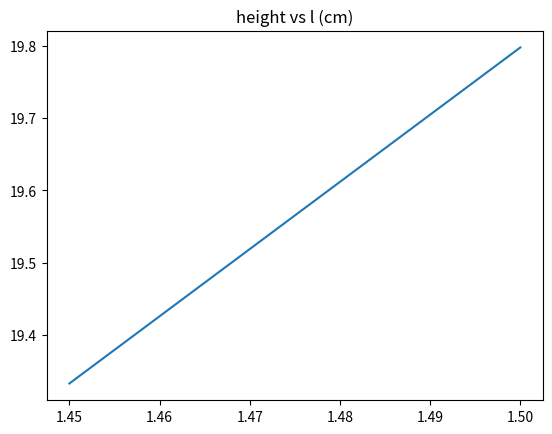
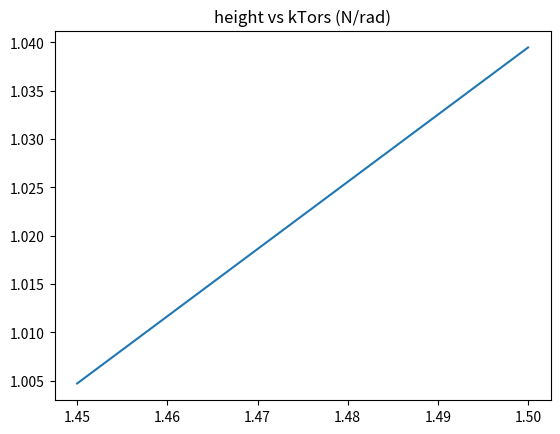
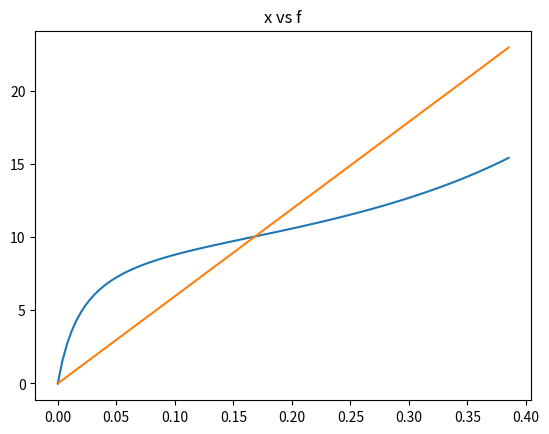
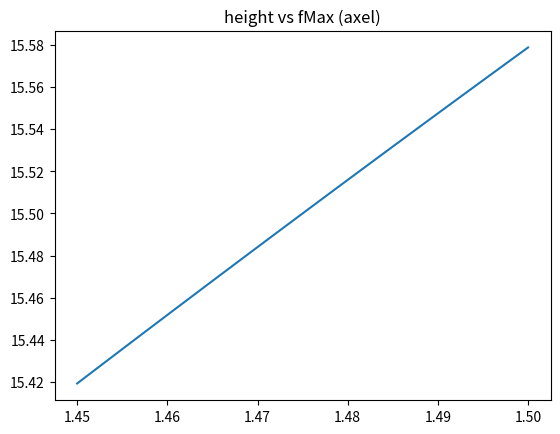
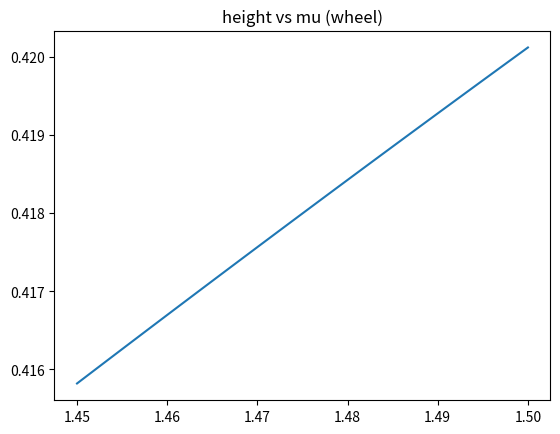
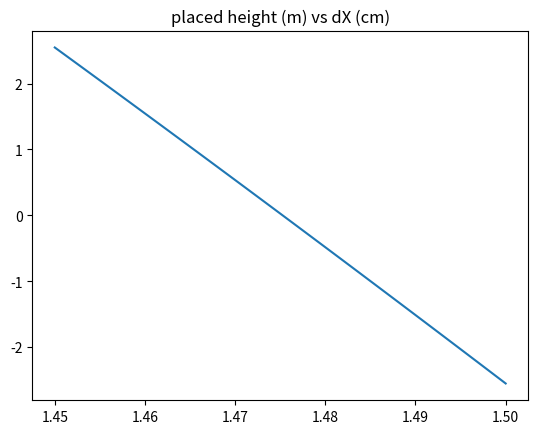

Write the Python code that produced these figures, in order.
# -*- coding: utf-8 -*-
"""
Created on Wed Dec 13 09:03:32 2017

@author: Calvin
"""

from math import *;
import numpy as np;
import matplotlib.pyplot as plt;
import scipy as sp;

quality = 100;
g = 9.81; # Grav const.
m = 0.35; # Mass
h = np.linspace(1.45, 1.5, quality); # Height
phi = np.arcsin(1.5/5); # Slope
s = h/np.sin(phi); # Length of slope
Cr = 0.0025; # Rolling resistance rubber wheel
d = 2.1; # Flat distance to finish
rho = 1.225; # Air density
Cw = 0.5; # Air resistance constant
Af = 0.05*0.03; # Frontal Area
mu = 0.06; # Friction coefficient in bearing
Daxel = 0.004; # Diameter of axel
Dwheel = 0.072; # Diameter of wheel
CrBear = mu*(Daxel/Dwheel); # Rolling resistance steel bearing
alpha = 170;
alpha = (alpha/360)*2*np.pi;
rTSpring = 0.01;
hysteresisCoef = 0.98;
x = (s+d)*(Daxel/Dwheel); # Spring dispacement

def avgVelocity(k):
    a = 0;
    b = h;
    avgVel = np.array([])
    for i in range(b.size):
        f = lambda h: np.sqrt(np.abs(2*g*h - (k[i]*x[i]**2)/m));
        avgVel = np.append(avgVel, [sp.integrate.quad(f, a, b[i])[0] / (b[i]-a)]);
    return avgVel;

def avgF(k):
    a = 0;
    b = x;
    avgF = np.array([])
    for i in range(b.size):
        f = lambda x: k[i]*x;
        avgF = np.append(avgF, [sp.integrate.quad(f, a, b[i])[0] / (b[i]-a)]);
    return avgF;

def avgFpeak(k):
    a = 0;
    b = x;
    avgF = np.array([])
    for i in range(b.size):
        f = lambda x: ((2*(0.5*k[i]*(x**2)))/(alpha))/rTSpring;
        avgF = np.append(avgF, [sp.integrate.quad(f, a, b[i])[0] / (b[i]-a)]);
    return avgF;

def Eg():
    return m*g*h; # Grav. potential energy
def Erol():
    return Cr*m*g*np.cos(phi)*s + Cr*m*g*d; # Energy loss due to rolling resistance (one way)
def ErolBear():
    return CrBear*m*g*np.cos(phi)*s + CrBear*m*g*d;
def Eair(k):
    return 0.5*rho*(avgVelocity(k)**2)*Cw*Af*(s+d); # Energy loss due to air resistance (one way)
def Ebear(k): 
    return mu*(avgF(k)*x) + avgFpeak(k)*Daxel*0.5*alpha*mu; # Energy loss due to internal forces in bearing (one way)
def Elost(k):
    return (Erol() + Eair(k) + Ebear(k) + ErolBear()); # Energy lost (one way)
def solveDh(k):
    return Elost(k)/(m*g);

def ErolReturn(dh):
    return Cr*m*g*np.cos(phi)*((h-dh)/np.sin(phi)) + Cr*m*g*d; # Energy loss due to rolling resistance (one way)
def ErolBearReturn(dh):
    return CrBear*m*g*np.cos(phi)*((h-dh)/np.sin(phi)) + CrBear*m*g*d;
def EairReturn(k, dh):
    return 0.5*rho*(avgVelocity(k)**2)*Cw*Af*(((h-dh)/np.sin(phi))+d); # Energy loss due to air resistance (one way)
def EbearReturn(k, dh): 
    return mu*(avgF(k)*x)*(dh/h) + avgFpeak(k)*Daxel*alpha*mu*(dh/h); # Energy loss due to internal forces in bearing (one way)
def ElostFull(k):
    return (Elost(k) + (ErolReturn(solveDh(k)) + EairReturn(k, solveDh(k)) + EbearReturn(k, solveDh(k)) + ErolBearReturn(solveDh(k)))); # Energy lost (one way)
def solveK(k):
    return 2*((Eg() - Elost(k))*hysteresisCoef)/(x**2);
def rendement(k):
    return ((Eg()-ElostFull(k))*(hysteresisCoef**2))/Eg();

def solveX(k):
    return np.sqrt(2*((Eg() - Elost(k))*hysteresisCoef)/k) * (Dwheel/Daxel);

def main():
    k = np.linspace(1, 1, quality); # Spring constant
    
    
    errorPower = 10;
    print("Loading <", end=' ');
    error1, error2 = 1, 1;
    while(not(np.abs(error1) < (10**-errorPower) and np.abs(error2) < (10**-errorPower))): 
        kOld = k;
        k = solveK(k);
        error1, error2 = (kOld[0]-k[0])/k[0], (kOld[quality-1]-k[quality-1])/k[quality-1];
        #print("(",error1,error2,")", end=' ');
        print("-", end=' ');
    print(">");
    
    print("v:", avgVelocity(k)[0],",", avgVelocity(k)[quality-1]);
    print("x:", x[0],",", x[quality-1]);
    print("X:", (s+d)[0],",", (s+d)[quality-1]);
    print("m:", m);
    print("k:",k[0],",", k[quality-1]);
    
    print("lost in rol:     ",((Erol() + ErolReturn(solveDh(k)))/Eg())[0]*100,",", ((Erol() + ErolReturn(solveDh(k)))/Eg())[quality-1]*100);
    print("lost in rol bear:",((ErolBear() + ErolBearReturn(solveDh(k)))/Eg())[0]*100,",", ((ErolBear() + ErolBearReturn(solveDh(k)))/Eg())[quality-1]*100);
    print("lost in air:     ",((Eair(k) + EairReturn(k, solveDh(k)))/Eg())[0]*100,",", ((Eair(k) + EairReturn(k, solveDh(k)))/Eg())[quality-1]*100);
    print("lost in bear:    ",((Ebear(k) + EbearReturn(k, solveDh(k)))/Eg())[0]*100,",", ((Ebear(k) + EbearReturn(k, solveDh(k)))/Eg())[quality-1]*100);
    print("diff in rendement:",((rendement(k)[0]-rendement(k)[quality-1])*-100));
    print("rendement:", rendement(k)[0]*100,",",rendement(k)[quality-1]*100);
    
    l = np.sqrt((x**2)/(2*(1-np.cos(alpha))));
    e = 0.5*k*(x**2);
    kTors = (2*e)/(alpha**2);
    beta = np.linspace(alpha, 0, quality);
    xval = 0;
    dx = np.linspace(0, x[xval], quality);
    r = l[xval]*np.cos(beta/2);
    f = ((alpha-beta)*kTors[xval])/r;
    muWheel = f*(Daxel/Dwheel);
    f2 = k[xval]*dx;
    fMax = (alpha*kTors)/l;
    fMax2 = k*x;
    MPeak = (alpha*kTors);
    fPeakTorsionAttatchment = ((2*e)/(alpha))/rTSpring;
    muWheel = (fMax*(Daxel/Dwheel)/(m*g*0.6));
    muWheel2 = (fMax2*(Daxel/Dwheel)/(m*g*0.6));
    
    print("M/2 peak:", MPeak[0]*1000/2, "Nmm,", MPeak[quality-1]*1000/2, "Nmm/rad");
    print("M/2 per rad:", kTors[0]/2, "Nm/rad,", kTors[quality-1]/2, "Nm/rad");
    print("M/2 per deg:",(((kTors[0]*(2*np.pi))/360)*1000/2), "Nmm/deg,", (((kTors[quality-1]*(2*np.pi))/360)*1000/2), "Nmm/deg");

    plt.figure(3);
    plt.plot(h, l*100);
    plt.title("height vs l (cm)");
    plt.show();
    print("l:", l[0]*100 ,"cm,", l[quality-1]*100,"cm");
    
    plt.figure(4);
    plt.plot(h, kTors);
    plt.title("height vs kTors (N/rad)");
    plt.show();
    print("kTors:", kTors[0] ,"N/rad,", kTors[quality-1], "N/rad");
    print("kTors/%rendement:", (kTors[quality-1]-kTors[0])/(rendement(k)[quality-1]-rendement(k)[0]));
    
    plt.figure(5);
    plt.plot(dx, f);
    plt.plot(dx, f2);
    plt.title("x vs f");
    plt.show();
    print("fmax for min m:                  ", f[quality-1], "N");
    print("fmax if reg. spring for min m:   ", f2[quality-1], "N");
    
    plt.figure(6);
    plt.plot(h, fMax);
    plt.title("height vs fMax (axel)");
    plt.show();
    print("f peak (axel):               ", fMax[0] ,"N,", fMax[quality-1], "N");
    print("f peak (torsion attatment):  ", fPeakTorsionAttatchment[0] ,"N,", fPeakTorsionAttatchment[quality-1], "N");
    
    plt.figure(7);
    plt.plot(h, muWheel);
    plt.title("height vs mu (wheel)");
    plt.show();
    print("mu (wheel):                  ", muWheel[0] ,",", muWheel[quality-1]);
    print("mu (wheel) if reg. spring:   ", muWheel2[0] ,",", muWheel2[quality-1]);
    
    print("");
    callibrationPos = quality//2;
    print("If callibrated to h =", h[callibrationPos], ":");
    calibK = np.linspace(k[callibrationPos], k[callibrationPos], quality);
    plt.figure(8);
    plt.plot(h, (solveX(calibK)-(s+d))*100);
    plt.title("placed height (m) vs dX (cm)");
    plt.show();
    print("If callibrated to", 5-s[quality-1], "from he top, and placed at", 5-s[0], "from the top");
    calibK = np.linspace(k[quality-1], k[quality-1], quality);
    print("then X:", solveX(calibK)[0], " vs", (s+d)[0]);
    print("then dX:", (solveX(calibK)[0]-(s+d)[0])*100, "cm");
    
main();